Run: headless pygame with SDL's dummy video driver; simulated clock (each Clock.tick advances the game by its frame time, no real sleeping); random seed 0; keys injected as events and as key.get_pressed() state; no mouse input.
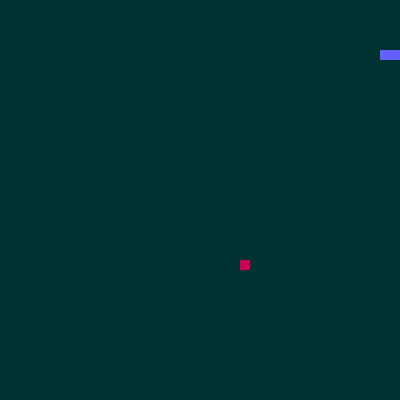
Frame 1 of 1 · flips 1–60 · no input (game ended)

The pygame program that drew these frames:

# Ctrl + Shift + P, then select interpreter
# Choose an interpreter that works
import pygame
import random

# Game Settings
GAME_SIZE = 400
BLOCK_SIZE = GAME_SIZE / 40 # make smaller to slow
SNAKE_COLOR = 100, 95, 255
APPLE_COLOR = (205, 0, 85)

pygame.init()
clock = pygame.time.Clock()
game_display = pygame.display.set_mode((GAME_SIZE, GAME_SIZE))
pygame.display.set_caption('SNAKE!')


class Snake():
    def __init__(self, xcor, ycor):
        self.is_alive = True
        self.direction = "RIGHT" # can use "" or ''
        self.body = [(xcor, ycor), 
                     (xcor - BLOCK_SIZE, ycor),
                     (xcor - BLOCK_SIZE * 2, ycor)]
    def show(self):
        for body_part in self.body:
            pygame.draw.rect(game_display, (SNAKE_COLOR), pygame.Rect(body_part[0], body_part[1], BLOCK_SIZE, BLOCK_SIZE))
    def move(self):
        head_xcor = self.body[0][0]
        head_ycor = self.body[0][1]
        if self.direction == "RIGHT":
            head_xcor = head_xcor + BLOCK_SIZE
        elif self.direction == "LEFT":
            head_xcor = head_xcor - BLOCK_SIZE 
        elif self.direction == "UP":
            head_ycor = head_ycor - BLOCK_SIZE 
        elif self.direction == "DOWN":
            head_ycor = head_ycor + BLOCK_SIZE  

        self.body.insert(0, (head_xcor, head_ycor))
        self.body.pop()
    def has_collided_with_wall(self):#these names need to be real specific
        head = self.body[0]
        if head[0] < 0 or head[1] < 0 or head[0] + BLOCK_SIZE > GAME_SIZE or head[1] + BLOCK_SIZE > GAME_SIZE:
            return True
        return False
    def has_eaten_apple(self, apple_in_question):
        head = self.body[0]
        if head[0] == apple_in_question.xcor and head[1] == apple_in_question.ycor:
            return True
        return False

class Apple():
    def __init__(self):
        self.xcor = random.randrange(0, GAME_SIZE / BLOCK_SIZE) * BLOCK_SIZE
        self.ycor = random.randrange(0, GAME_SIZE / BLOCK_SIZE) * BLOCK_SIZE
    def show(self):
        pygame.draw.rect(game_display, (APPLE_COLOR), pygame.Rect(self.xcor, self.ycor, BLOCK_SIZE, BLOCK_SIZE))

snake = Snake(BLOCK_SIZE * 5, BLOCK_SIZE * 5) #where snake starts
apple = Apple()

# Main Game Loop
while snake.is_alive:

    for event in pygame.event.get():
        if event.type == pygame.QUIT:
            snake.is_alive = False 
        elif event.type == pygame.KEYDOWN:
            if event.key == pygame.K_LEFT:
                snake.direction = "LEFT"
            elif event.key == pygame.K_RIGHT:
                snake.direction = "RIGHT"
            elif event.key == pygame.K_UP:
                    snake.direction = "UP"
            elif event.key == pygame.K_DOWN:
                    snake.direction = "DOWN"

    game_display.blit(game_display, (0,0))

    snake.move()
    if snake.has_collided_with_wall():
            snake.is_alive = False

    if snake.has_eaten_apple(apple):
            apple = Apple()
            
    game_display.fill((0,50,50,)) # fills the screen with black, do not put after snake.show()
    snake.show() # displays to screen
    apple.show()

    pygame.display.flip()
    clock.tick(10) #slow down to make it slow

pygame.quit()
